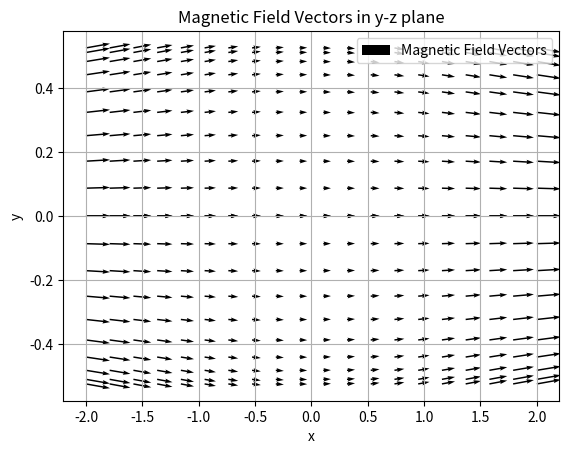

Source code (Python):
import matplotlib.pyplot as plt
import numpy as np


class MagneticField:
    def __init__(self, k, zc,r,theta,z ):
        self.k = k
        self.zc = zc

        self.r = r
        self.theta = theta
        self.z = z
        self.R,self.Theta,self.Z=np.meshgrid(self.r,self.theta,self.z,indexing='ij')
        # self.x= self.r * np.cos(self.theta)
        # self.y= self.r * np.sin(self.theta)
        
        # print(self.x,self.y)
        # quit()

        
    def B_field_lines(self,Z,R,k,zc,smooth=300):

        """Magnetic field in a magnetic mirror configuration."""

        conditions=[Z<-(zc/2-smooth), (Z>=-(zc/2-smooth))&(Z<=(zc/2-smooth)), Z>(zc/2-smooth)]
        values=[R/(1+np.exp(-k*(Z+zc))), R, R/(1+np.exp(k*(Z-zc)))]
        return np.abs(np.select(conditions, values))
  

    def Compute_field(self):    

    
        B=self.B_field_lines(self.Z,self.R,self.k,self.zc)

        # plt.plot(self.Z[0,0,:],B[0,0,:])
        # plt.show()
        # quit()
   


        Bz,Bt,Br=np.gradient(B,self.r,self.theta,self.z)

        #normalise the vectors
        magnitude=np.sqrt(Br**2+Bt**2+Bz**2)
        magnitude[magnitude == 0] = 1

        Br/=magnitude
        Bz/=magnitude
        Bt/=magnitude

        Bz[:Br.shape[0]//2,:,:]*=-1  #inverser le sens du champ magnétique dans la moitié inférieure
        Br[:Br.shape[0]//2,:,:]*=-1  #inverser le sens du champ magnétique dans la moitié inférieure

        self.Br=Br
        self.Bt=Bt
        self.Bz=Bz



        #passage en cartésien
        X=self.R * np.cos(self.Theta)
        Y=self.R * np.sin(self.Theta)

        self.X=X
        self.Y=Y

        Bx = Br * np.cos(self.Theta) - Bt * np.sin(self.Theta)
        By = Br * np.sin(self.Theta) + Bt * np.cos(self.Theta)


        self.Bx=Bx
        self.By=By
        return Bx,By,Bz,X,Y,self.Z

    def Compute_gradient(self):
        #compute gradient de B
        dBr_dr, dBr_dtheta, dBr_dz = np.gradient(self.Br, self.r, self.theta, self.z)
        dBt_dr, dBt_dtheta, dBt_dz = np.gradient(self.Bt, self.r, self.theta, self.z)
        dBz_dr, dBz_dtheta, dBz_dz = np.gradient(self.Bz, self.r, self.theta, self.z)

        dBr_dtheta /= self.R  # Scale by 1/r
        dBt_dtheta /= self.R  # Scale by 1/r
        dBz_dtheta /= self.R  # Scale by 1/r

        gradient_tensor = np.zeros((3, 3) + self.Br.shape)  # Shape: (3, 3, Nr, Ntheta, Nz)
        gradient_tensor[0, 0] = dBr_dr
        gradient_tensor[0, 1] = dBt_dr
        gradient_tensor[0, 2] = dBz_dr
        gradient_tensor[1, 0] = dBr_dtheta-self.Bt / self.R
        gradient_tensor[1, 1] = dBt_dtheta+self.Br / self.R
        gradient_tensor[1, 2] = dBz_dtheta
        gradient_tensor[2, 0] = dBr_dz
        gradient_tensor[2, 1] = dBt_dz
        gradient_tensor[2, 2] = dBz_dz

        self.gradient_tensor=gradient_tensor

        gradient_magnitude = np.sqrt(np.sum(gradient_tensor**2, axis=(0, 1)))
        return gradient_magnitude

def new_magnetic_field(r,theta,z,B0,B1,B2):
    """Return B(x,t) as a numpy array"""
    return -B2*r*z, B2*np.zeros_like(theta), B0+B2*(z**2-0.5*r**2)
    # return -B2*x*z,-B2*y**z,B2*(z**2-0.5*x**2-0.5*y**2)+B0-2*B1*z
    return -B2*np.sqrt(x**2+y**2)*z*np.cos(Theta),-B2*np.sqrt(x**2+y**2)*z*np.sin(Theta),B2*(z**2-0.5*x**2-0.5*y**2)+B0-2*B1*z
    return B0*np.array([-x[0]*x[2],-x[1]*x[2],x[2]**2-0.5*x[0]**2-0.5*x[1]**2])

def main():

    # z=np.linspace(-2000,2000,50)
    z=np.linspace(-2,2,20)
    # r=np.linspace(0.1,1500,15)
    # theta=np.linspace(0,2*np.pi,4)

    # x=np.linspace(-1,1,10)
    # y=np.linspace(-1,1,10)

    r=np.linspace(0,1,20)
    theta=np.linspace(0,2*np.pi,20)

    R,Theta,Zcyl=np.meshgrid(r,theta,z,indexing='ij')
    # X,Y,Z=np.meshgrid(x,y,z,indexing='ij')
    X=R * np.cos(Theta)
    Y=R * np.sin(Theta)
    Z=Zcyl

    # Bx,By,Bz=new_magnetic_field(X,Y,Z,Theta,1,0,0.5)
    Br,Bt,Bzcyl=new_magnetic_field(R,Theta,Zcyl,1,0,0.5)

    Bx=Br*np.cos(Theta)-Bt*np.sin(Theta)
    By=Br*np.sin(Theta)+Bt*np.cos(Theta)
    Bz=Bzcyl

    e=Z.shape[0]//2
    fig=plt.figure()
    # ax=fig.add_subplot(111, projection='3d')
    plt.quiver(Z[e,:,:],Y[e,:,:],Bz[e,:,:],By[e,:,:],color='black',label='Magnetic Field Vectors')
    # plt.quiver(Z[:,e,:],X[:,e,:],Bz[:,e,:],Bx[:,e,:],color='black',label='Magnetic Field Vectors')
    # ax.quiver(X,Y,Z,Bx,By,Bz,color='black',label='Magnetic Field Vectors')
    # ax.quiver(R,Theta,Zcyl,Br,Bt,Bzcyl,color='black',label='Magnetic Field Vectors')
    # plt.quiver(Zcyl[:,e,:],R[:,e,:],Bzcyl[:,e,:],Br[:,e,:],color='black',label='Magnetic Field Vectors')
    plt.xlabel('x')
    plt.ylabel('y')
    # ax.set_zlabel('z')
    plt.title('Magnetic Field Vectors in y-z plane')
    plt.legend()
    plt.grid()
    plt.show()
    quit()

    k=0.01
    zc=1000

    # magnetic_field=MagneticField(k, zc,r,theta,z)
    magnetic_field=MagneticField(k, zc,x,y,z)

    R=magnetic_field.R
    Bx,By,Bz,X,Y,Z=magnetic_field.Compute_field()
    Br=magnetic_field.Br
    gradient_magnitude=magnetic_field.Compute_gradient()

    x=np.unique(X)
    y=np.unique(Y)
    z=np.unique(Z)

    print(x.shape,y.shape,z.shape)
    print(Bx.shape,By.shape,Bz.shape)


    e=1


    plt.figure()
    plt.pcolormesh(Z[:,e,:],X[:,e,:],gradient_magnitude[:,e,:],cmap='viridis')
    plt.colorbar(label='|grad(B)|')
    plt.quiver(Z[:,e,:],X[:,e,:],Bz[:,e,:],Bx[:,e,:],color='white',label='B',width=0.003,scale=50,headwidth=3)
    plt.xlabel('z')
    plt.ylabel('x')
    plt.title('Magnetic Field and its gradient in Magnetic Mirror Configuration')
    plt.legend()
    # plt.savefig('B_field_mirror.png')
    plt.show()








    fig=plt.figure(figsize=(20,20))
    ax=fig.add_subplot(111, projection='3d')
    # ax.quiver(X[:,e,:],Y[:,e,:],Z[:,e,:],Bx[:,e,:],By[:,e,:],Bz[:,e,:],color='black',label='Magnetic Field Vectors',length=100,linewidth=2,arrow_length_ratio=0.5,normalize=True)
    ax.quiver(X[:,:,:],Y[:,:,:],Z[:,:,:],Bx[:,:,:],By[:,:,:],Bz[:,:,:],color='black',label='Magnetic Field Vectors',length=100,linewidth=2,arrow_length_ratio=0.5,normalize=True)
    plt.xlabel('x')
    plt.ylabel('y')
    ax.set_zlabel('z')
    # plt.show()
    quit()
    plt.figure()
    plt.pcolormesh(Z[:,e,:],R[:,e,:],gradient_magnitude[:,e,:],cmap='viridis')
    plt.colorbar(label='|grad(B)|')
    plt.quiver(Z[:,e,:],R[:,e,:],Bz[:,e,:],Br[:,e,:],color='white',label='B',width=0.003,scale=50,headwidth=3)
    plt.xlabel('z')
    plt.ylabel('r')
    plt.title('Magnetic Field and its gradient in Magnetic Mirror Configuration')
    plt.legend()
    # plt.savefig('B_field_mirror.png')
    plt.show()





if __name__ == "__main__":
    main()